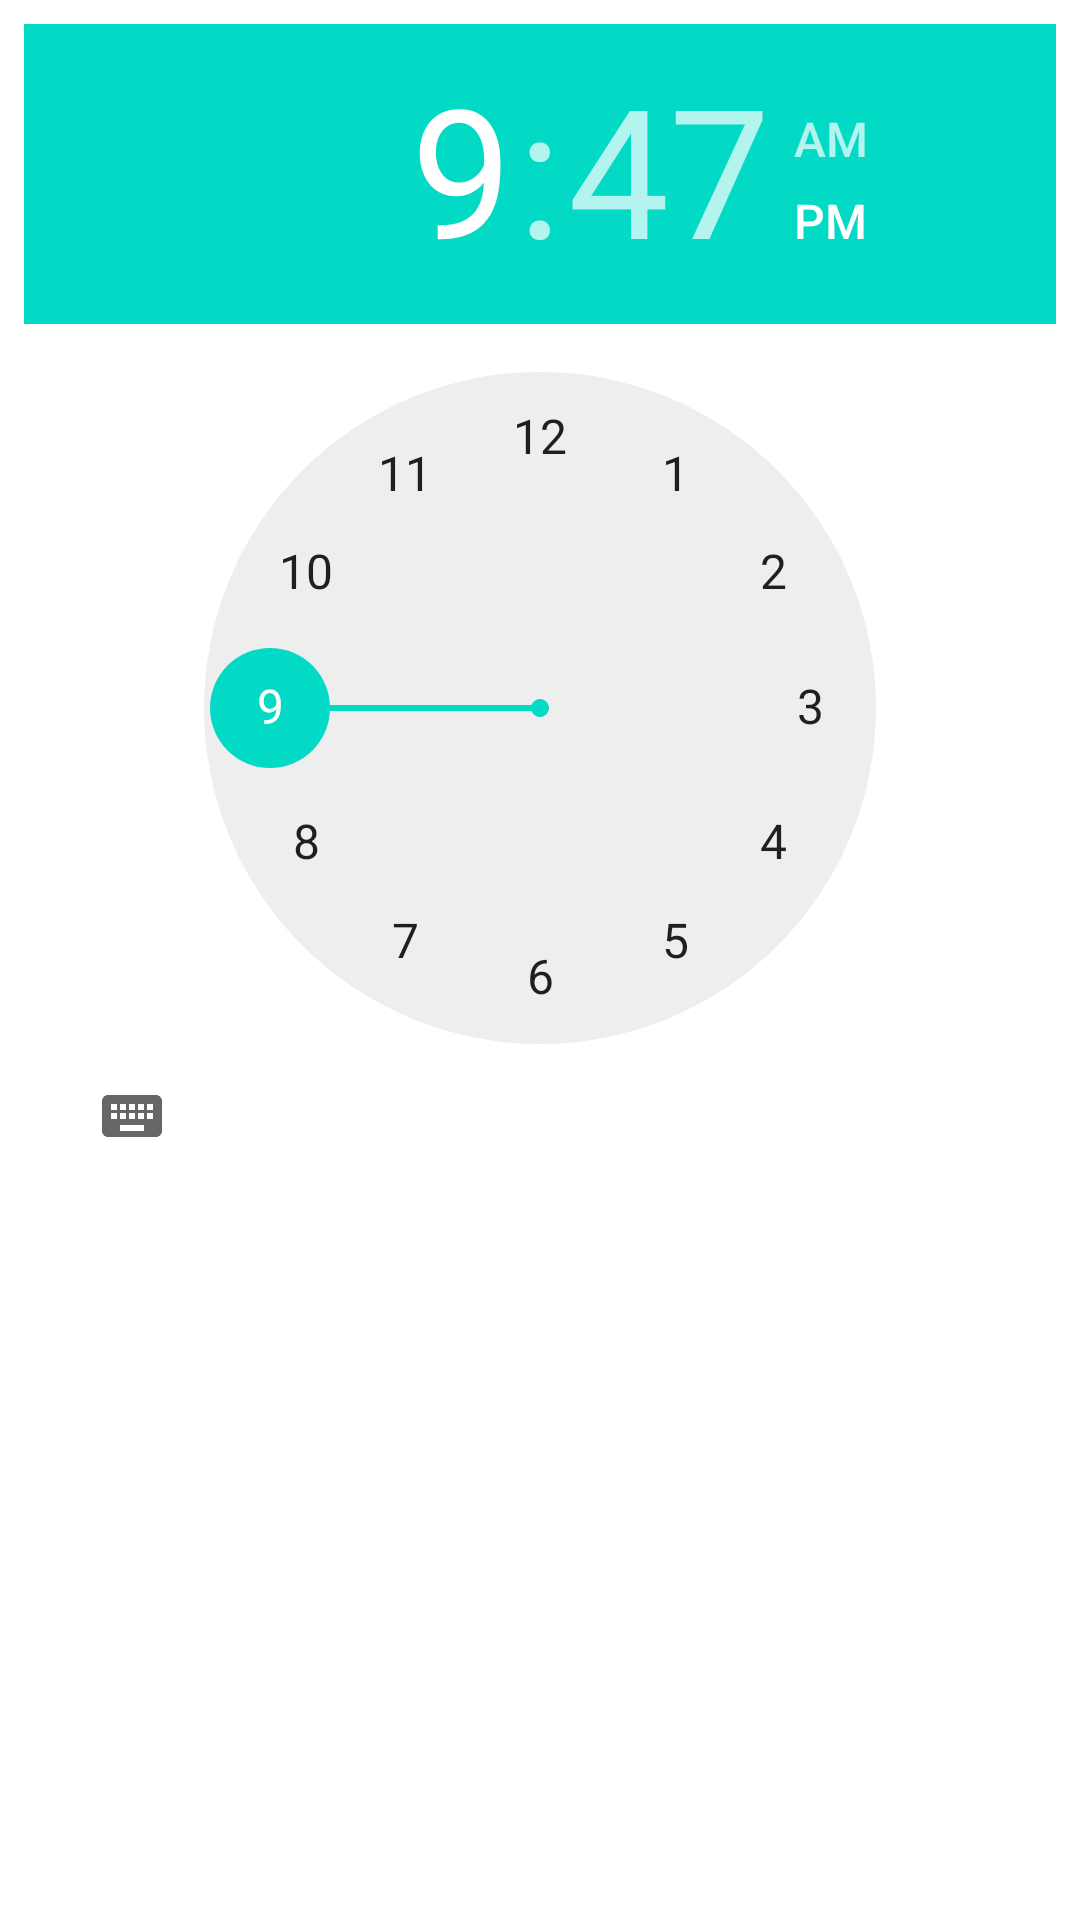

Produce the Android XML layout that renders to this screen, including the resource entries it uses.
<!-- AndroidManifest.xml: application theme AppTheme -->
<!-- res/layout/dialog_set_test_time.xml -->
<?xml version="1.0" encoding="utf-8"?>
<LinearLayout xmlns:android="http://schemas.android.com/apk/res/android"
    android:layout_width="match_parent"
    android:layout_height="match_parent"
    android:background="#ffffff"
    android:orientation="vertical"
    android:padding="8dp" >

    <TimePicker
        android:id="@+id/time_picker_test"
        android:layout_width="wrap_content"
        android:layout_height="wrap_content"
        android:layout_gravity="center" />

</LinearLayout>
<!-- resources referenced by this layout -->
<resources>
  <style name="AppTheme" parent="Theme.AppCompat.Light.DarkActionBar">
          
          <item name="colorPrimary">@color/colorPrimary</item>
          <item name="colorPrimaryDark">@color/colorPrimaryDark</item>
          <item name="colorAccent">@color/colorAccent</item>
      </style>
  <!-- not gathered from this repository: default colours our renderer supplied (Android Studio template values) -->
  <color name="colorPrimary">#FF6200EE</color>
  <color name="colorPrimaryDark">#FF3700B3</color>
  <color name="colorAccent">#FF03DAC5</color>
</resources>
